Dataset: tomato_rembg (GitHub, truong51972/Leaf-Based_Plant_Disease_Detection). Classes: bacterial spot, early blight, late blight, leaf mold, septoria leaf spot, spider mites two-spotted spider mite, target spot, tomato yellow leaf curl virus, tomato mosaic virus, healthy.

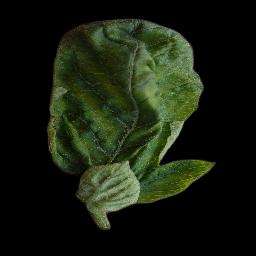
Label: tomato yellow leaf curl virus

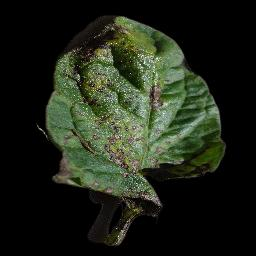
Label: early blight

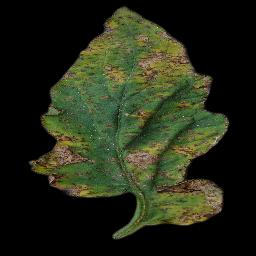
Label: bacterial spot

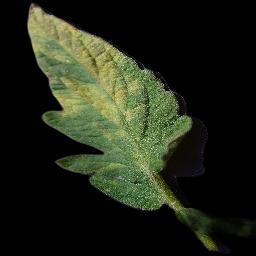
Label: leaf mold

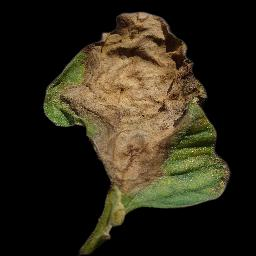
Label: late blight

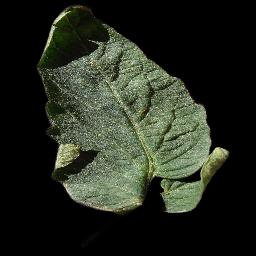
Label: healthy
